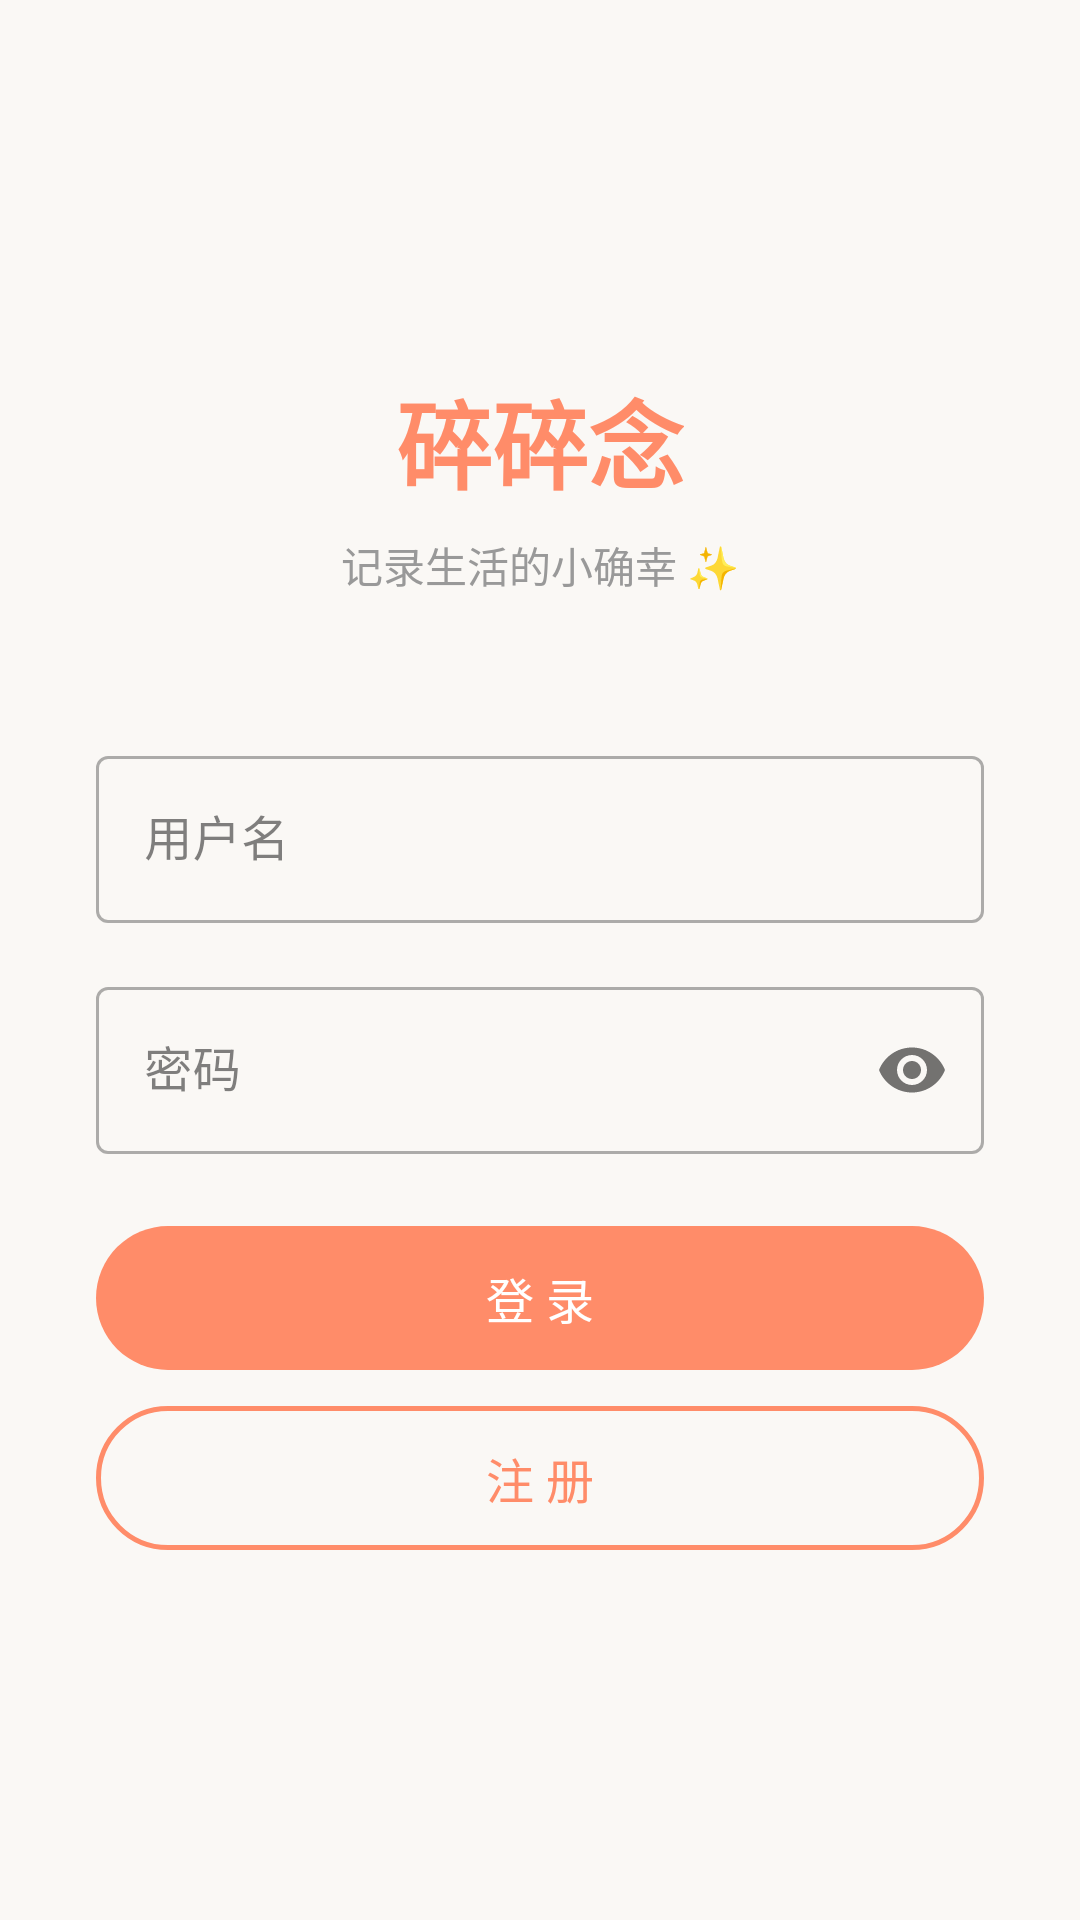

This screen was rendered from an Android layout file. Write that file and the resources it references.
<!-- AndroidManifest.xml: application theme Theme.Suisui -->
<!-- res/layout/activity_login.xml -->
<?xml version="1.0" encoding="utf-8"?>
<LinearLayout xmlns:android="http://schemas.android.com/apk/res/android"
    xmlns:app="http://schemas.android.com/apk/res-auto"
    android:layout_width="match_parent"
    android:layout_height="match_parent"
    android:orientation="vertical"
    android:gravity="center"
    android:padding="32dp"
    android:background="@color/background">

    <TextView
        android:layout_width="wrap_content"
        android:layout_height="wrap_content"
        android:text="碎碎念"
        android:textSize="32sp"
        android:textColor="@color/primary"
        android:textStyle="bold"
        android:layout_marginBottom="8dp" />

    <TextView
        android:layout_width="wrap_content"
        android:layout_height="wrap_content"
        android:text="记录生活的小确幸 ✨"
        android:textSize="14sp"
        android:textColor="@color/text_secondary"
        android:layout_marginBottom="48dp" />

    <com.google.android.material.textfield.TextInputLayout
        android:layout_width="match_parent"
        android:layout_height="wrap_content"
        android:layout_marginBottom="16dp"
        style="@style/Widget.MaterialComponents.TextInputLayout.OutlinedBox">

        <com.google.android.material.textfield.TextInputEditText
            android:id="@+id/et_username"
            android:layout_width="match_parent"
            android:layout_height="wrap_content"
            android:hint="用户名"
            android:inputType="text"
            android:maxLines="1" />
    </com.google.android.material.textfield.TextInputLayout>

    <com.google.android.material.textfield.TextInputLayout
        android:layout_width="match_parent"
        android:layout_height="wrap_content"
        android:layout_marginBottom="24dp"
        style="@style/Widget.MaterialComponents.TextInputLayout.OutlinedBox"
        app:passwordToggleEnabled="true">

        <com.google.android.material.textfield.TextInputEditText
            android:id="@+id/et_password"
            android:layout_width="match_parent"
            android:layout_height="wrap_content"
            android:hint="密码"
            android:inputType="textPassword"
            android:maxLines="1" />
    </com.google.android.material.textfield.TextInputLayout>

    <Button
        android:id="@+id/btn_login"
        android:layout_width="match_parent"
        android:layout_height="48dp"
        android:text="登 录"
        android:textSize="16sp"
        android:textColor="@color/white"
        android:background="@drawable/bg_button_primary"
        android:stateListAnimator="@null" />

    <Button
        android:id="@+id/btn_register"
        android:layout_width="match_parent"
        android:layout_height="48dp"
        android:layout_marginTop="12dp"
        android:text="注 册"
        android:textSize="16sp"
        android:textColor="@color/primary"
        android:background="@drawable/bg_button_outline"
        android:stateListAnimator="@null" />

    <ProgressBar
        android:id="@+id/progress_bar"
        android:layout_width="wrap_content"
        android:layout_height="wrap_content"
        android:layout_marginTop="24dp"
        android:visibility="gone" />

</LinearLayout>
<!-- resources referenced by this layout -->
<resources>
  <color name="background">#FFFAF8F5</color>
  <color name="primary">#FFFF8C69</color>
  <color name="text_secondary">#FF999999</color>
  <color name="white">#FFFFFFFF</color>
  <!-- drawable bg_button_outline (drawable) -->
  <?xml version="1.0" encoding="utf-8"?>
  <shape xmlns:android="http://schemas.android.com/apk/res/android"
      android:shape="rectangle">
      <solid android:color="#00000000" />
      <stroke android:color="#FFFF8C69" android:width="1.5dp" />
      <corners android:radius="24dp" />
  </shape>
  <!-- drawable bg_button_primary (drawable) -->
  <?xml version="1.0" encoding="utf-8"?>
  <shape xmlns:android="http://schemas.android.com/apk/res/android"
      android:shape="rectangle">
      <solid android:color="#FFFF8C69" />
      <corners android:radius="24dp" />
  </shape>
  <style name="Theme.Suisui" parent="Theme.MaterialComponents.Light.NoActionBar">
          <item name="colorPrimary">@color/primary</item>
          <item name="colorPrimaryVariant">@color/primary_dark</item>
          <item name="colorOnPrimary">@color/white</item>
          <item name="colorSecondary">@color/primary</item>
          <item name="colorOnSecondary">@color/white</item>
          <item name="android:colorBackground">@color/background</item>
          <item name="colorSurface">@color/surface</item>
          <item name="colorOnSurface">@color/text_primary</item>
          <item name="android:statusBarColor">@color/white</item>
          <item name="android:windowLightStatusBar">true</item>
          <item name="android:navigationBarColor">@color/white</item>
          <item name="android:windowLightNavigationBar">true</item>
      </style>
  <color name="primary_dark">#FFE07B5A</color>
  <color name="surface">#FFFFFFFF</color>
  <color name="text_primary">#FF2D2D2D</color>
</resources>
